Dataset: balanced_dataset (GitHub, Ngangbam-Elvish/Brain-Tumor-Classification). Classes: glioma, meningioma, no tumor, pituitary tumor.

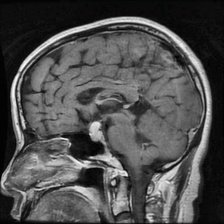
Label: pituitary tumor

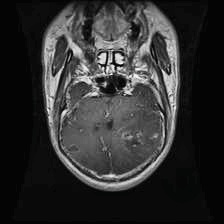
Label: glioma

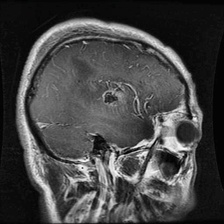
Label: glioma

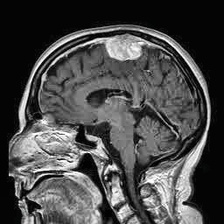
Label: meningioma

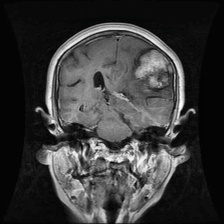
Label: meningioma

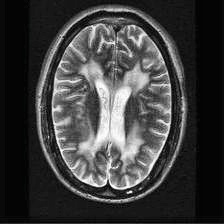
Label: no tumor
